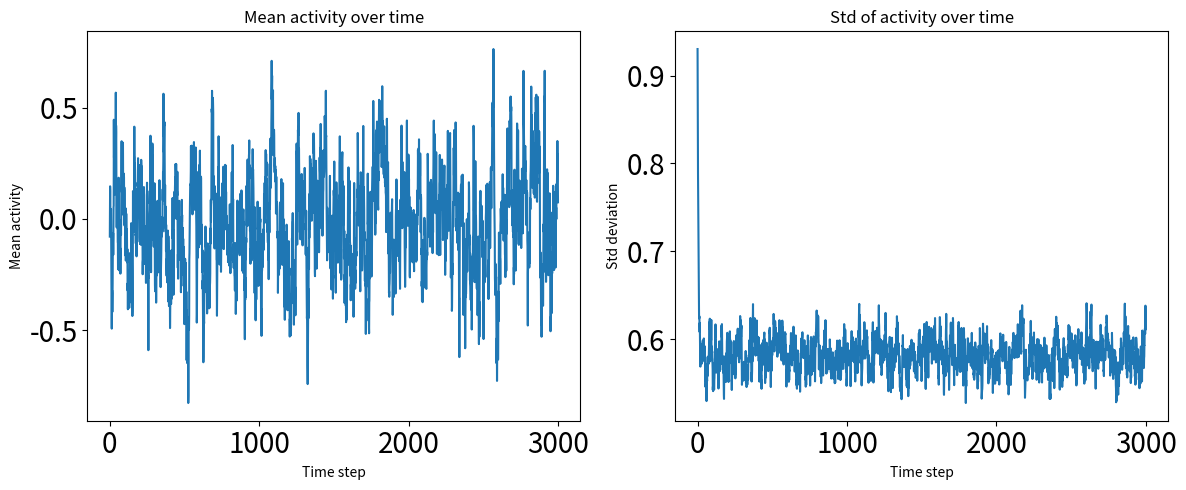
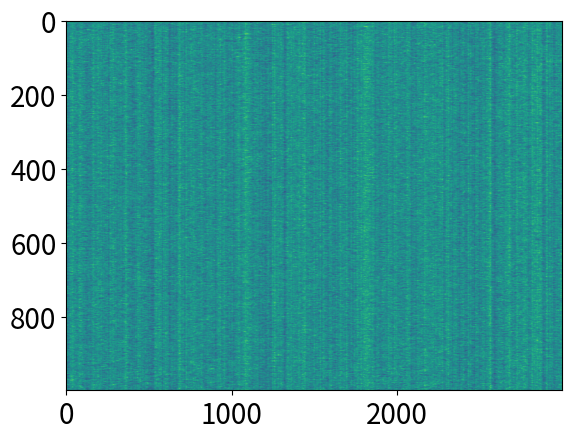
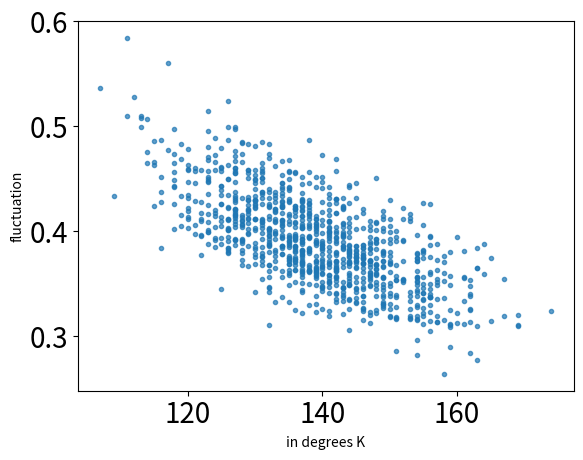

These charts were generated, in order, by the following Python code:
# -*- coding: utf-8 -*-
"""
Created on Fri Jul  4 01:43:24 2025

@author: kevin
"""

import numpy as np
import matplotlib.pyplot as plt
import networkx as nx
import matplotlib 
matplotlib.rc('xtick', labelsize=20) 
matplotlib.rc('ytick', labelsize=20)

# %% degree vs. dynamics
###
# a simple numerical demonstration about fluctuation in RNN
# the in degrees will correlated with flucation and time scales
# and this should depdent on the regime it is in
# if distinction is large, makes strong prediction about connectome!
###

# %%
# --- Parameters ---
N = 1000               # number of neurons
p = 0.15               # connection probability
mean_in_deg = int(p * N)
T = 300                # total simulation time
dt = 0.1               # time step
steps = int(T / dt)    # number of steps
g =  0.1               # connection strength scaling
noise = 10              # noise strength

# --- Activation function ---
def phi(x):
    return np.tanh(x)

# --- Generate in-degree and matching out-degree sequences ---
in_degrees = np.random.poisson(mean_in_deg, N)
total_in = in_degrees.sum()
out_degrees = np.random.multinomial(total_in, np.ones(N)/N)

# --- Create random directed graph with desired degree distributions ---
G = nx.directed_configuration_model(out_degrees, in_degrees, create_using=nx.DiGraph())
G = nx.DiGraph(G)  # convert to simple directed graph
G.remove_edges_from(nx.selfloop_edges(G))  # remove self-loops

# --- Create connectivity matrix and assign weights ---
A = nx.to_numpy_array(G)
J = np.random.normal(0, g / np.sqrt(mean_in_deg*p), size=(N, N)) * A
deg = A.sum(1)
# J = (J.T / np.sqrt(deg + 1e-8)).T  # row-wise scaling

# --- Simulate RNN dynamics: dx/dt = -x + J*phi(x) ---
x = np.random.randn(N)
X = []

for t in range(steps):
    # if 100t==0:
        # print(t)
    ### w/o noise
    # x = x + dt * (-x + J @ phi(x))
    ### current noise
    # x = x + dt * (-x + J @ phi(x)) + np.sqrt(dt)*noise*np.random.randn(N)*0
    # x = x + dt * (-x + J @ phi(x)) + np.sqrt(dt) * (A @ (noise * np.random.randn(N)))
    ### synaptic noise
    # Jn = J + A*(noise * np.random.randn(N,N))
    # x = x + dt * (-x + Jn @ phi(x)) 
    sn = (A / deg[:, None]**1) @ (noise * np.random.randn(N))  #### HERE: scale with 1, 1/K or 1/sqrt(K), makes scaling different
    x = x + dt * (-x + J @ phi(x)) + np.sqrt(dt)*sn
    
    X.append(x.copy())

X = np.array(X)

# --- Analyze fluctuations ---
mean_activity = X.mean(axis=1)
std_activity = X.std(axis=1)

# --- Plot results ---
plt.figure(figsize=(12, 5))

plt.subplot(1, 2, 1)
plt.plot(mean_activity)
plt.title("Mean activity over time")
plt.xlabel("Time step")
plt.ylabel("Mean activity")

plt.subplot(1, 2, 2)
plt.plot(std_activity)
plt.title("Std of activity over time")
plt.xlabel("Time step")
plt.ylabel("Std deviation")

plt.tight_layout()
plt.show()

plt.figure()
plt.imshow(X.T, aspect='auto')

# %%
plt.figure()
degree = A.sum(1)
fluc = np.std(X,0)**2
plt.plot(degree, fluc, '.', alpha=.7)
plt.xlabel('in degrees K'); plt.ylabel('fluctuation')

# %% scaling
# from scipy.optimize import curve_fit
# from scipy.stats import linregress

# # Define inverse model: a / k + b
# def inverse_model(k, a, b):
#     return a / k + b

# # Fit the inverse model
# params, _ = curve_fit(inverse_model, degree, fluc)
# a_fit, b_fit = params

# # Generate fit line
# k_fit = np.linspace(min(degree), max(degree), 100)
# var_fit = inverse_model(k_fit, a_fit, b_fit)

# # Plot original data and fit
# plt.figure(figsize=(6, 5))
# plt.scatter(degree, fluc, alpha=0.4, label="data")
# plt.plot(k_fit, var_fit, 'r-', label=f'fit: a/k + b\n(a={a_fit:.2f}, b={b_fit:.2f})')
# plt.xlabel("In-degree (k)")
# plt.ylabel("Variance of activity")
# plt.title("Variance vs In-degree (CLT test)")
# plt.legend()
# plt.grid(True)
# plt.tight_layout()
# plt.show()

# # --- Log-log plot (optional) ---
# log_k = np.log(degree)
# log_var = np.log(fluc)
# slope, intercept, r_value, _, _ = linregress(log_k, log_var)

# plt.figure()
# plt.scatter(log_k, log_var, alpha=0.4)
# plt.plot(log_k, intercept + slope * log_k, 'r-', label=f'log-log slope = {slope:.2f}')
# plt.xlabel("log(k)")
# plt.ylabel("log(Var)")
# plt.title("Log-log plot: Var ~ k^(-α)")
# plt.legend()
# plt.grid(True)
# plt.tight_layout()
# plt.show()

# print(f"Linear log-log slope: {slope:.2f}, R² = {r_value**2:.2f}")
